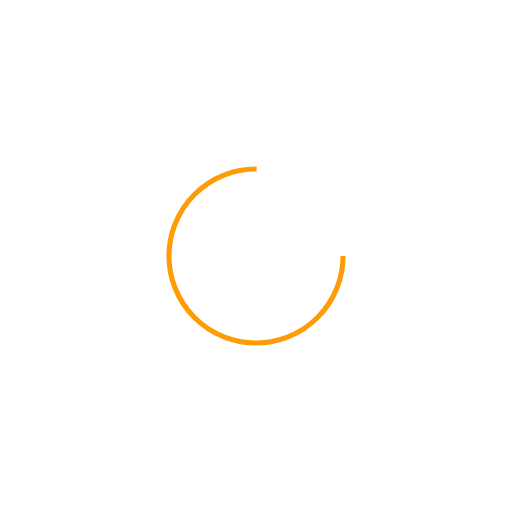
t = 0.00 s
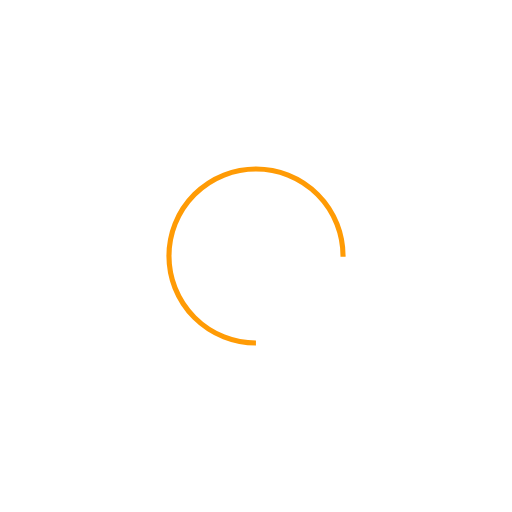
t = 0.41 s
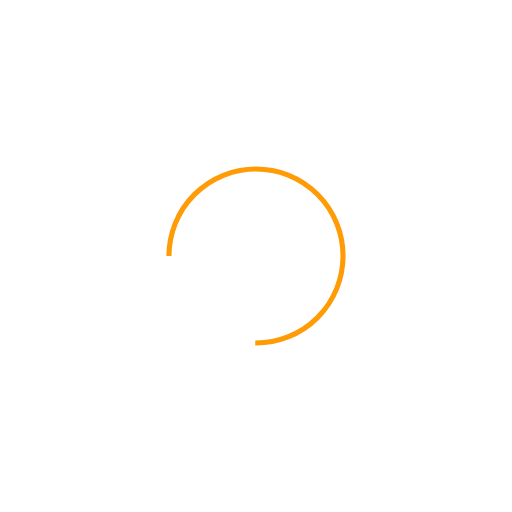
t = 0.82 s
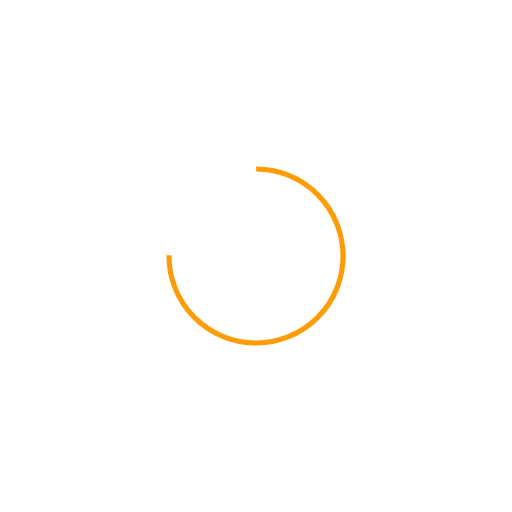
t = 1.23 s

The animated SVG that drew these frames (rendered in a browser with its animation timeline set to each time). Animation: 1 SMIL element (animateTransform=1); one cycle of 1.64 s, repeats indefinitely.

<?xml version="1.0" encoding="utf-8"?>
<svg xmlns="http://www.w3.org/2000/svg" xmlns:xlink="http://www.w3.org/1999/xlink" style="margin: auto; background: none; display: block; shape-rendering: auto;" width="200px" height="200px" viewBox="0 0 100 100" preserveAspectRatio="xMidYMid">
<circle cx="50" cy="50" fill="none" stroke="#ff9b05" stroke-width="1" r="17" stroke-dasharray="80.11061266653974 28.703537555513243">
  <animateTransform attributeName="transform" type="rotate" repeatCount="indefinite" dur="1.639344262295082s" values="0 50 50;360 50 50" keyTimes="0;1"></animateTransform>
</circle>
<!-- [ldio] generated by https://loading.io/ --></svg>
